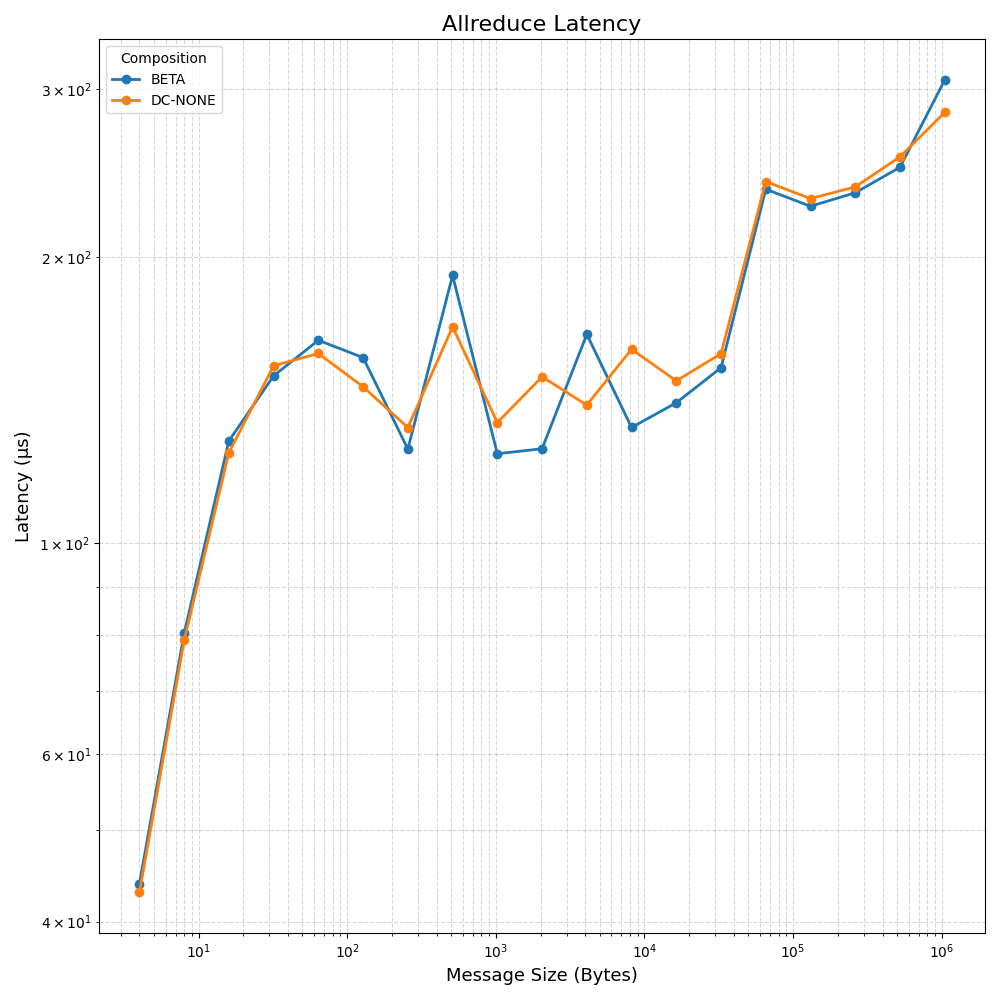

The file beside this chart, header and first rows:
size, composition, latency
4, dc-none, 42.93
8, dc-none, 79.02
16, dc-none, 124.5
32, dc-none, 153.7
64, dc-none, 158.3
128, dc-none, 146
256, dc-none, 132.3
512, dc-none, 168.8
1024, dc-none, 133.9
2048, dc-none, 149.6
4096, dc-none, 139.7
8192, dc-none, 159.9
16384, dc-none, 148.1
32768, dc-none, 158.2
65536, dc-none, 240
131072, dc-none, 230.3
262144, dc-none, 236.9
524288, dc-none, 254.8
1048576, dc-none, 283.7
4, beta, 43.84
8, beta, 80.37
16, beta, 128.1
32, beta, 150
64, beta, 163.4
128, beta, 156.7
256, beta, 125.6
512, beta, 191.2
1024, beta, 124.2
2048, beta, 125.7
4096, beta, 165.8
8192, beta, 132.3
16384, beta, 140.5
32768, beta, 152.9
65536, beta, 235.6
131072, beta, 226.1
262144, beta, 233.6
524288, beta, 248.5
1048576, beta, 306.9
